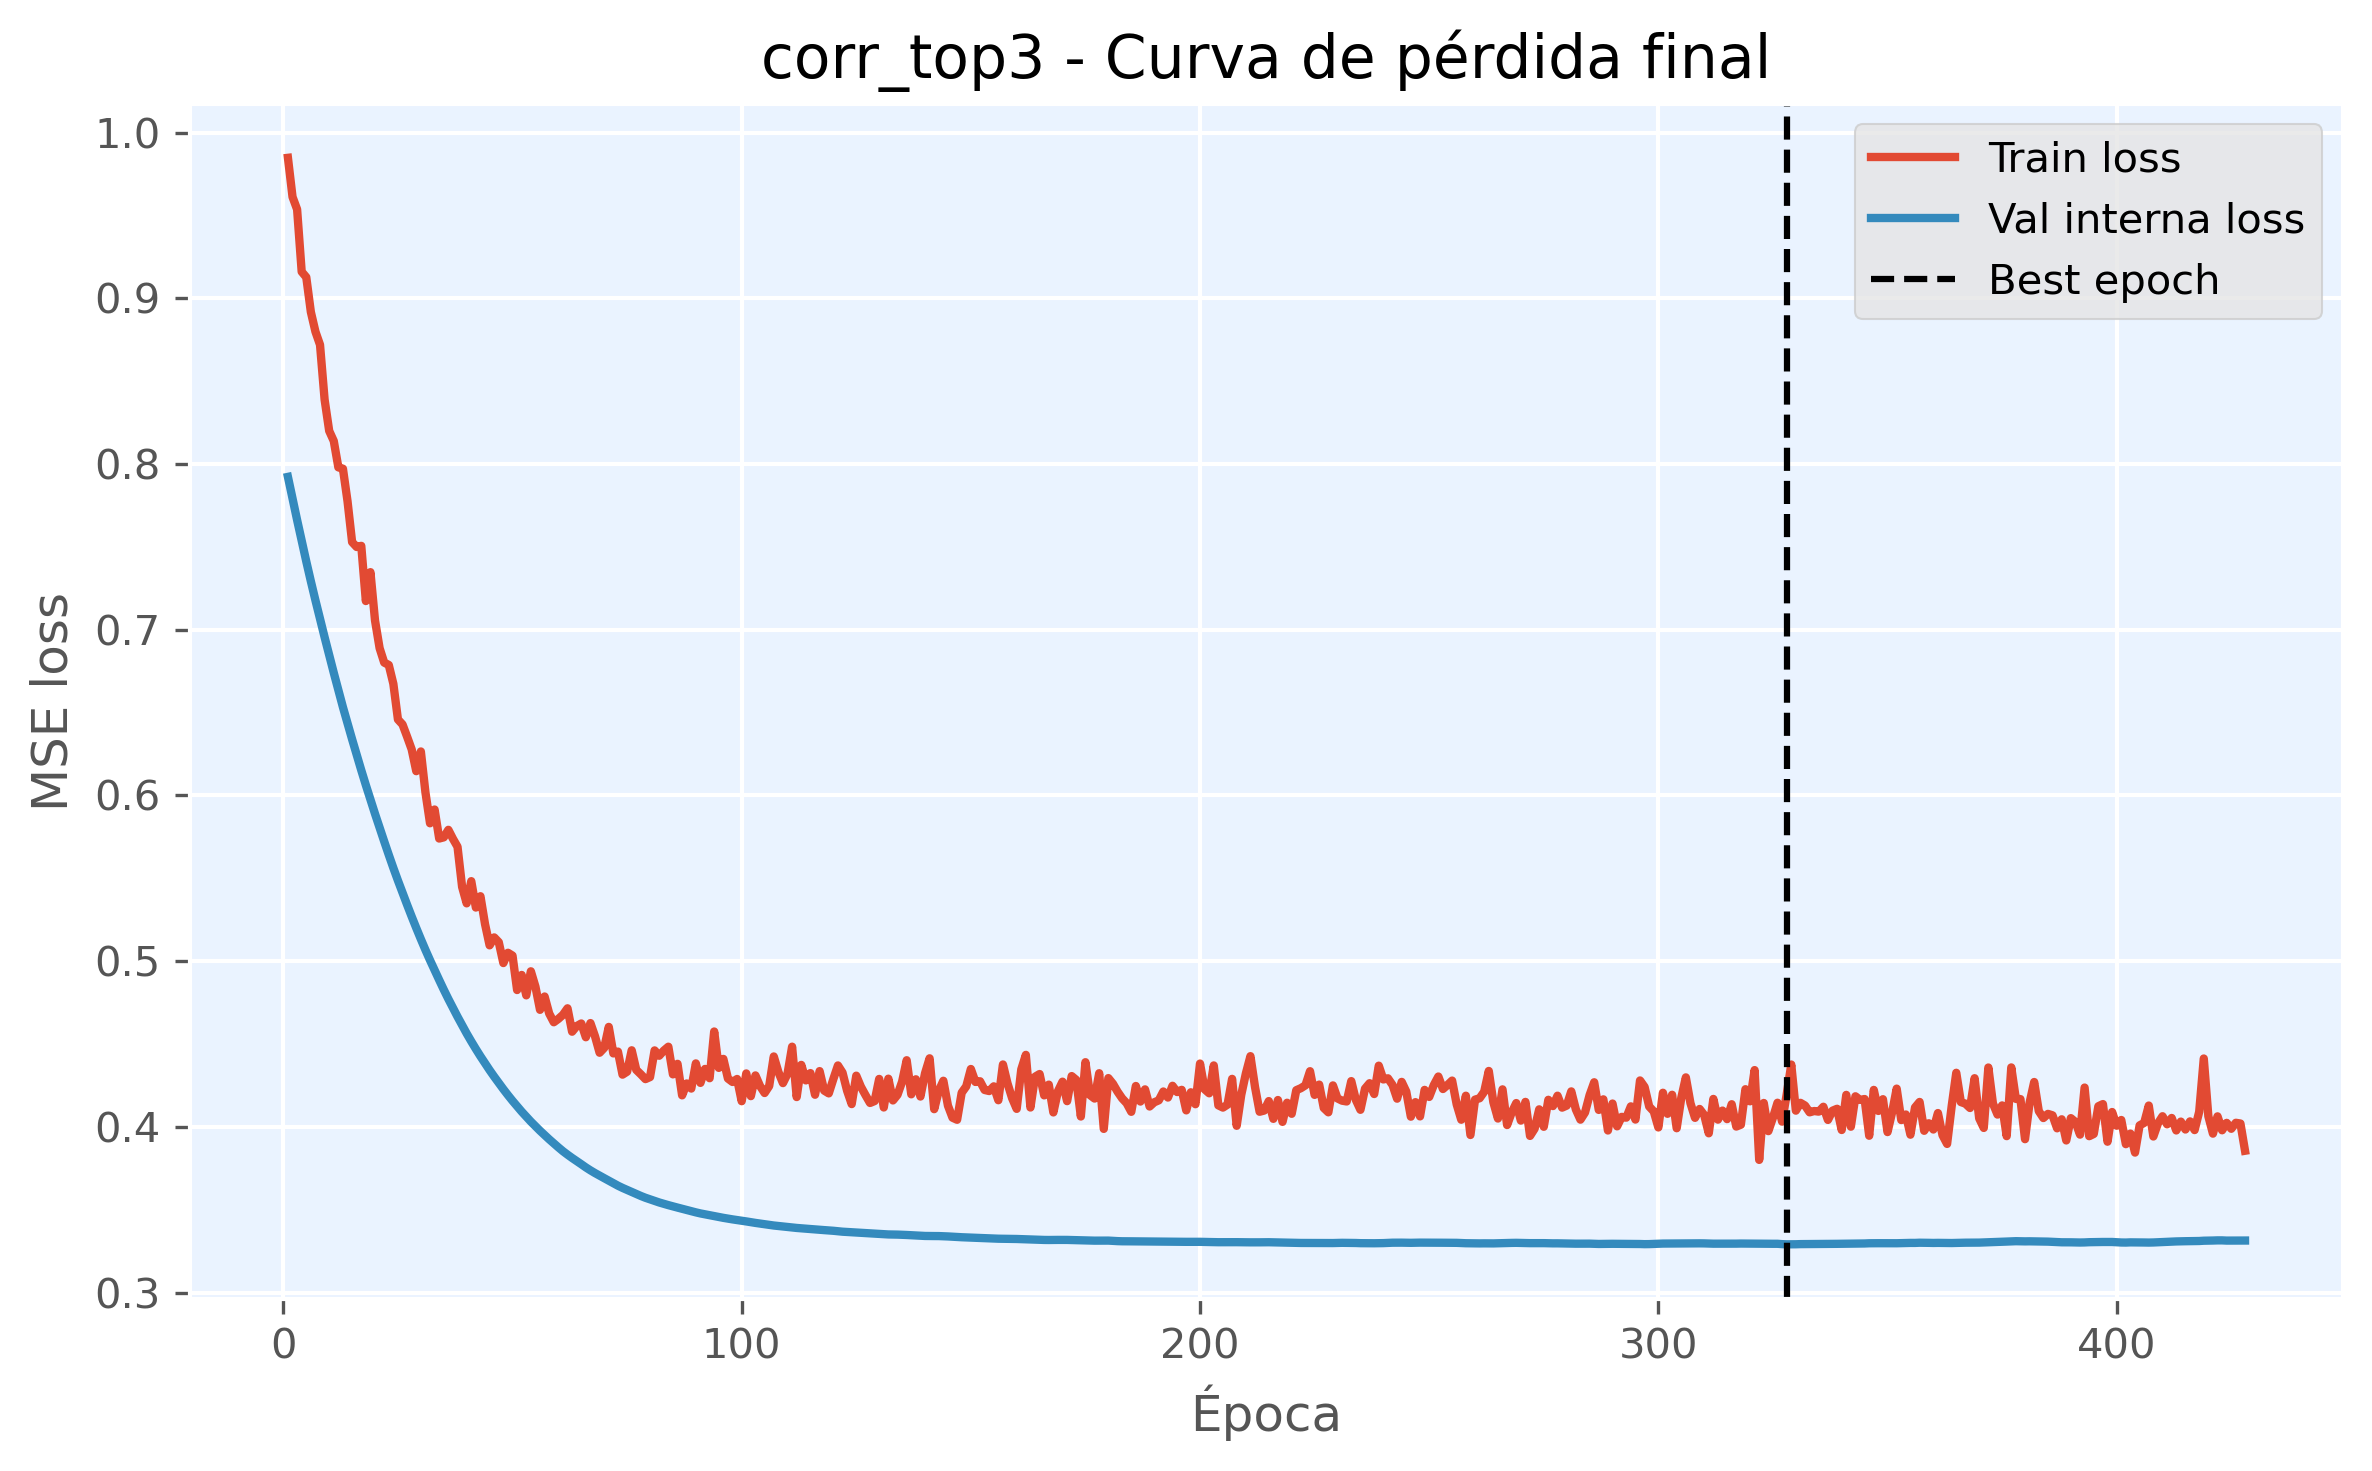

Source data for this figure (header and first rows):
epoch, train_loss, val_loss, is_best_epoch
1, 0.9848, 0.7922, False
2, 0.9612, 0.7791, False
3, 0.9537, 0.7662, False
4, 0.916, 0.7536, False
5, 0.9127, 0.7412, False
6, 0.8918, 0.7292, False
7, 0.8799, 0.7177, False
8, 0.8719, 0.7065, False
9, 0.8389, 0.6955, False
10, 0.82, 0.6846, False
11, 0.8139, 0.674, False
12, 0.798, 0.6635, False
13, 0.7972, 0.6532, False
14, 0.7776, 0.6435, False
15, 0.7529, 0.6339, False
16, 0.7499, 0.6245, False
17, 0.7506, 0.6152, False
18, 0.7173, 0.6062, False
19, 0.7347, 0.5975, False
20, 0.7056, 0.5889, False
21, 0.6889, 0.5805, False
22, 0.6802, 0.5723, False
23, 0.6787, 0.5641, False
24, 0.6673, 0.5562, False
25, 0.6458, 0.5486, False
26, 0.6428, 0.5413, False
27, 0.6354, 0.534, False
28, 0.6278, 0.5269, False
29, 0.6146, 0.52, False
30, 0.6265, 0.5133, False
31, 0.6018, 0.5068, False
32, 0.5832, 0.5006, False
33, 0.5915, 0.4946, False
34, 0.574, 0.4886, False
35, 0.5747, 0.4828, False
36, 0.5792, 0.4772, False
37, 0.5738, 0.4718, False
38, 0.569, 0.4665, False
39, 0.5448, 0.4613, False
40, 0.5349, 0.4563, False
41, 0.5483, 0.4516, False
42, 0.5323, 0.447, False
43, 0.5392, 0.4426, False
44, 0.5224, 0.4384, False
45, 0.5095, 0.4342, False
46, 0.5143, 0.4303, False
47, 0.5114, 0.4265, False
48, 0.4988, 0.4227, False
49, 0.505, 0.4192, False
50, 0.5033, 0.4157, False
51, 0.4826, 0.4124, False
52, 0.4917, 0.4092, False
53, 0.4793, 0.4061, False
54, 0.4939, 0.4032, False
55, 0.4846, 0.4004, False
56, 0.4706, 0.3976, False
57, 0.4787, 0.3951, False
58, 0.4684, 0.3925, False
59, 0.4631, 0.39, False
60, 0.4651, 0.3876, False
... 368 more rows
